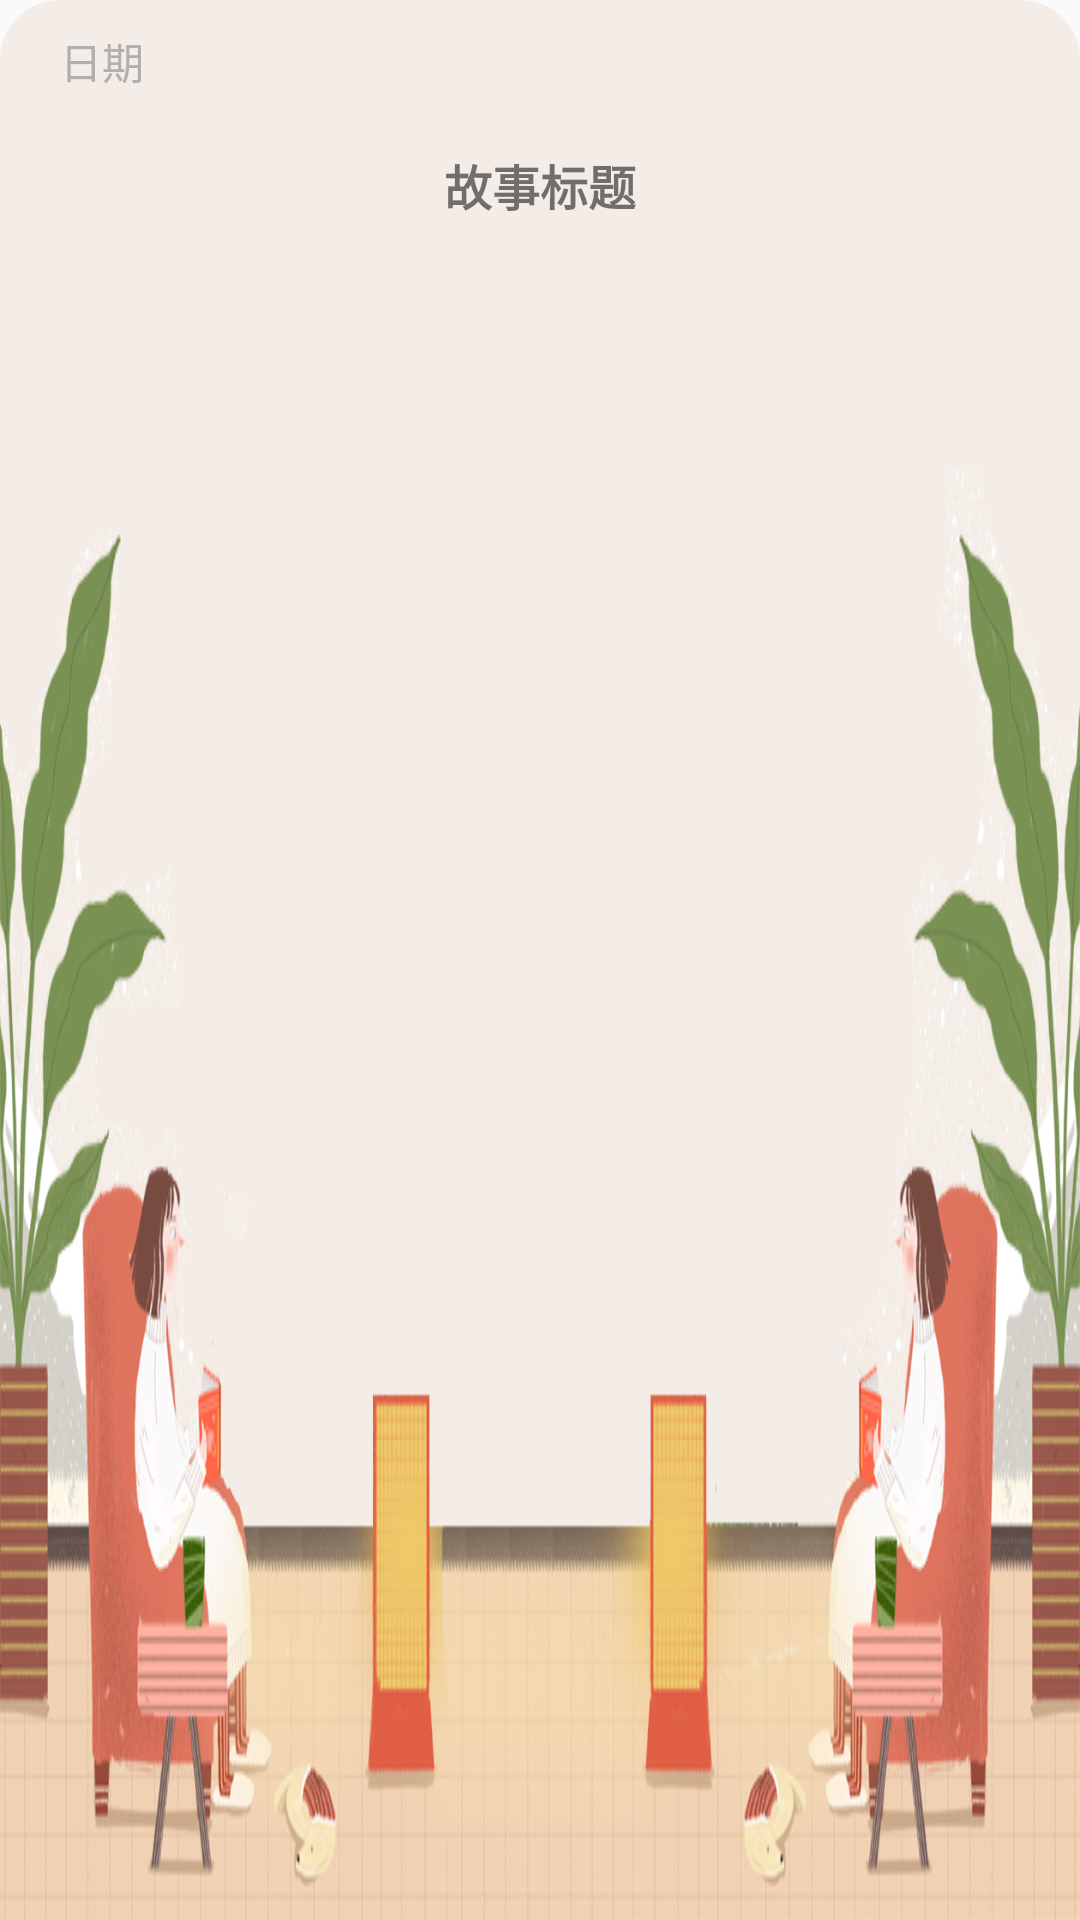

The Android layout XML behind this screen, and the referenced resources:
<!-- AndroidManifest.xml: application theme AppTheme -->
<!-- res/layout/story_recycle_item.xml -->
<?xml version="1.0" encoding="utf-8"?>
<RelativeLayout
    xmlns:android="http://schemas.android.com/apk/res/android"
    android:id="@+id/story_recycle_item"
    android:layout_width="match_parent"
    android:layout_height="140dp"
    android:layout_marginHorizontal="25dp"
    android:layout_marginTop="10dp"
    android:background="@drawable/story_recycle_item_shape_corner">

    <RelativeLayout
        android:layout_width="match_parent"
        android:layout_height="match_parent"
        android:background="@drawable/story_item_bg">

        <TextView
            android:id="@+id/story_item_tv_date"
            android:layout_width="wrap_content"
            android:layout_height="wrap_content"
            android:layout_marginLeft="20dp"
            android:layout_marginTop="10dp"
            android:textSize="14sp"
            android:text="日期"
            android:textColor="@color/letter_date_gray"/>

        <TextView
            android:id="@+id/story_item_tv_storyTitle"
            android:layout_width="wrap_content"
            android:layout_height="wrap_content"
            android:layout_centerHorizontal="true"
            android:textSize="16sp"
            android:text="故事标题"
            android:textStyle="bold"

            android:layout_marginTop="50dp"/>

    </RelativeLayout>

</RelativeLayout>
<!-- resources referenced by this layout -->
<resources>
  <color name="letter_date_gray">#AFAFAF</color>
  <!-- drawable story_item_bg: png bitmap (drawable-xxhdpi, 348004 bytes) -->
  <!-- drawable story_recycle_item_shape_corner (drawable) -->
  <?xml version="1.0" encoding="utf-8"?>
  <shape xmlns:android="http://schemas.android.com/apk/res/android">
      <solid android:color="@color/test_rb_normal_cream" />
      <corners android:topLeftRadius="20dp"
          android:topRightRadius="20dp"
          android:bottomRightRadius="20dp"
          android:bottomLeftRadius="20dp"/>
  </shape>
  <style name="AppTheme" parent="Theme.AppCompat.Light.NoActionBar">
          
          <item name="colorPrimary">@color/colorPrimary</item>
          <item name="colorPrimaryDark">@color/colorPrimaryDark</item>
          <item name="colorAccent">@color/colorAccent</item>
      </style>
  <color name="test_rb_normal_cream">#F4EDE7</color>
  <color name="colorPrimary">#A86948</color>
  <color name="colorPrimaryDark">#A86948</color>
  <color name="colorAccent">#A86948</color>
</resources>
